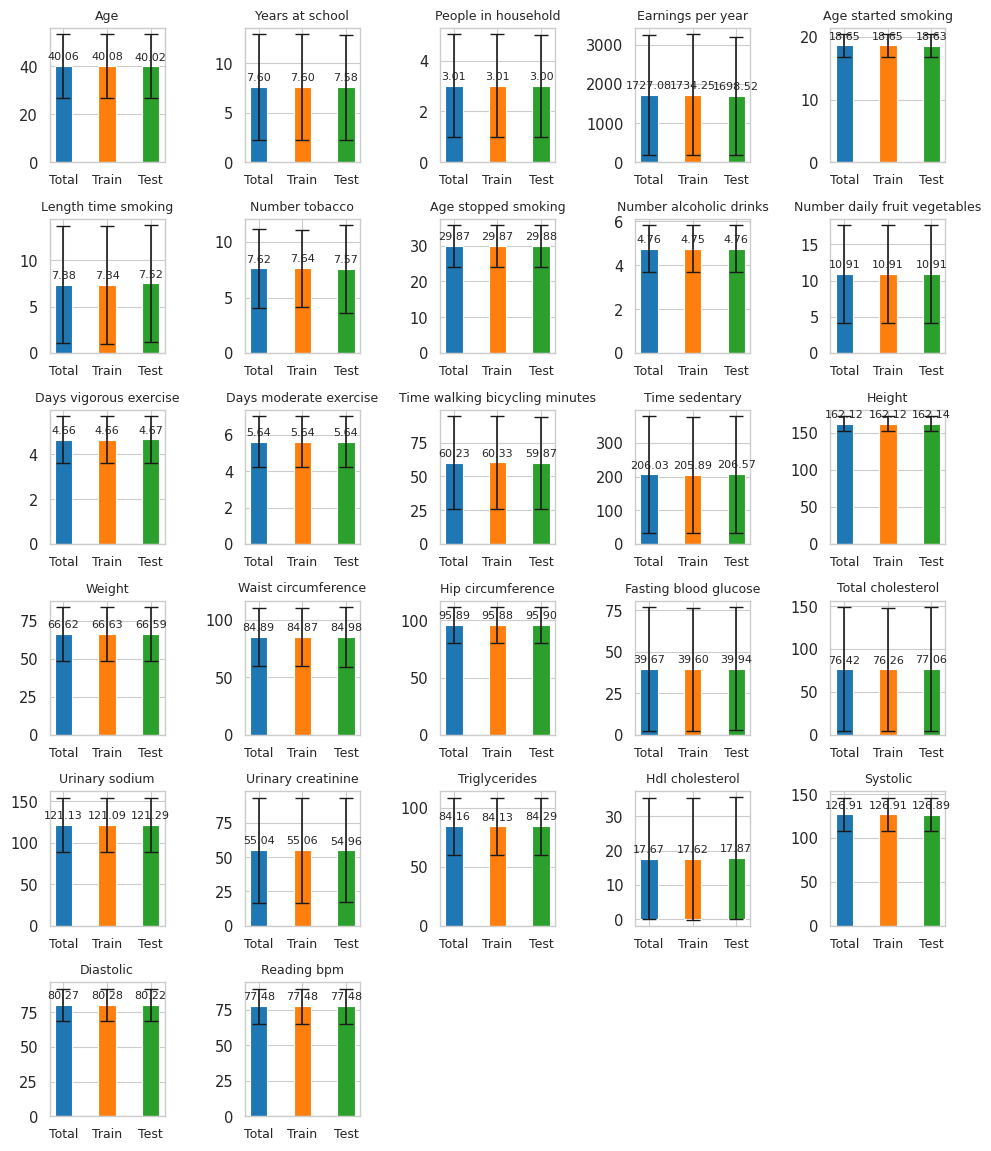

This chart was generated by the following Python code:
import numpy as np
import pandas as pd
import matplotlib.pyplot as plt
import seaborn as sns

class NatureVisualizer:
    def __init__(self, data):
        self.data = data
        sns.set(style="whitegrid", context="paper", font_scale=1.2)

    def create_dataframe(self):
        columns = ['Variables', 'Total Population', 'Train Dataset', 'Test Dataset',
                   'Total Population_sd', 'Train Dataset_sd', 'Test Dataset_sd']
        values = [
            ['Age', 40.06, 40.08, 40.02, 13.27, 13.26, 13.31],
            ['Years at school', 7.6, 7.6, 7.58, 5.33, 5.33, 5.32],
            ['People in household', 3.01, 3.01, 3, 2.02, 2.02, 2.01],
            ['Earnings per year', 1727.08, 1734.25, 1698.52, 1533.97, 1538.65, 1515],
            ['Age started smoking', 18.65, 18.65, 18.63, 1.77, 1.77, 1.78],
            ['Length time smoking', 7.38, 7.34, 7.52, 6.32, 6.33, 6.28],
            ['Number tobacco', 7.62, 7.64, 7.57, 3.55, 3.47, 3.94],
            ['Age stopped smoking', 29.87, 29.87, 29.88, 5.81, 5.82, 5.77],
            ['Number alcoholic drinks', 4.76, 4.75, 4.76, 1.06, 1.06, 1.06],
            ['Number daily fruit vegetables', 10.91, 10.91, 10.91, 6.73, 6.72, 6.75],
            ['Days vigorous exercise', 4.66, 4.66, 4.67, 1.04, 1.04, 1.04],
            ['Days moderate exercise', 5.64, 5.64, 5.64, 1.41, 1.41, 1.41],
            ['Time walking bicycling minutes', 60.23, 60.33, 59.87, 34.33, 34.33, 34.32],
            ['Time sedentary', 206.03, 205.89, 206.57, 172.04, 171.9, 172.59],
            ['Height', 162.12, 162.12, 162.14, 10.29, 10.32, 10.17],
            ['Weight', 66.62, 66.63, 66.59, 17.73, 17.73, 17.7],
            ['Waist circumference', 84.89, 84.87, 84.98, 25.35, 25.13, 26.24],
            ['Hip circumference', 95.89, 95.88, 95.9, 15.71, 15.7, 15.75],
            ['Fasting blood glucose', 39.67, 39.6, 39.94, 37.09, 37.07, 37.17],
            ['Total cholesterol', 76.42, 76.26, 77.06, 72.24, 72.23, 72.29],
            ['Urinary sodium', 121.13, 121.09, 121.29, 32.8, 32.76, 32.95],
            ['Urinary creatinine', 55.04, 55.06, 54.96, 38.3, 38.39, 37.93],
            ['Triglycerides', 84.16, 84.13, 84.29, 23.99, 23.97, 24.08],
            ['Hdl cholesterol', 17.67, 17.62, 17.87, 17.64, 17.64, 17.65],
            ['Systolic', 126.91, 126.91, 126.89, 19.1, 19.09, 19.17],
            ['Diastolic', 80.27, 80.28, 80.22, 11.7, 11.7, 11.71],
            ['Reading bpm', 77.48, 77.48, 77.48, 12.32, 12.31, 12.33]
        ]
        df = pd.DataFrame(values, columns=columns)
        return df

    def plot_bar_chart_al_variables(self, df):
        df_mean = df.melt(id_vars='Variables', value_vars=df.columns[1:4], var_name='Dataset', value_name='Mean')
        df_sd = df.melt(id_vars='Variables', value_vars=df.columns[4:], var_name='Dataset', value_name='SD')
        df_sd['Dataset'] = df_sd['Dataset'].apply(lambda x: x[:-3])

        plt.figure(figsize=(12, 6))
        ax = sns.barplot(x='Variables', y='Mean', hue='Dataset', data=df_mean, ci=None)
        for i, variable in enumerate(df['Variables']):
            for j, dataset in enumerate(['Total Population', 'Train Dataset', 'Test Dataset']):
                sd = df.loc[i, f'{dataset}_sd']
                x = i - 0.3 + 0.3 * j
                y = df.loc[i, dataset]
                ax.errorbar(x, y, yerr=sd, fmt='none', capsize=3, color='black')

        plt.xticks(rotation=90)
        plt.title('Baseline Characteristics Comparison')
        plt.tight_layout()
        plt.savefig('baseline_characteristics_bar_chart_error_bars.png', dpi=300)
        plt.show()

    def plot_bar_chart(self, df):
        num_rows = int(np.ceil(df.shape[0] / 5))
        ncols = 5
        fig, axes = plt.subplots(nrows=num_rows, ncols=ncols, figsize=(10, 11.69))
        fig.tight_layout(pad=1.5)

        for i, row in df.iterrows():
            ax_row = i // ncols
            ax_col = i % ncols
            ax = axes[ax_row, ax_col]

            x = np.arange(3)
            means = [row['Total Population'], row['Train Dataset'], row['Test Dataset']]
            std_devs = [row['Total Population_sd'], row['Train Dataset_sd'], row['Test Dataset_sd']]
            width = 0.4

            bars = ax.bar(x, means, width, yerr=std_devs, capsize=5, color=['#1f77b4', '#ff7f0e', '#2ca02c'])

            ax.set_xticks(x)
            ax.set_xticklabels(['Total', 'Train', 'Test'], fontsize=9)
            # Set Y-axis label only for the first subplot
            # if i == 0:
            #     ax.set_ylabel('Mean with SD')

            ax.set_title(row['Variables'], fontsize=9)


            for bar in bars:
                height = bar.get_height()
                ax.annotate(
                    f'{height:.2f}',
                    xy=(bar.get_x() + bar.get_width() / 2, height),
                    xytext=(0, 3),
                    textcoords="offset points",
                    ha='center',
                    va='bottom',
                    fontsize=8
                )

        # Remove unused subplots
        for i in range(df.shape[0], num_rows * ncols):
            ax_row = i // ncols
            ax_col = i % ncols
            fig.delaxes(axes[ax_row, ax_col])

        plt.show()

data = {}  # Add LaTeX table data as a dictionary
visualizer = NatureVisualizer(data)
df = visualizer.create_dataframe()
visualizer.plot_bar_chart(df)
